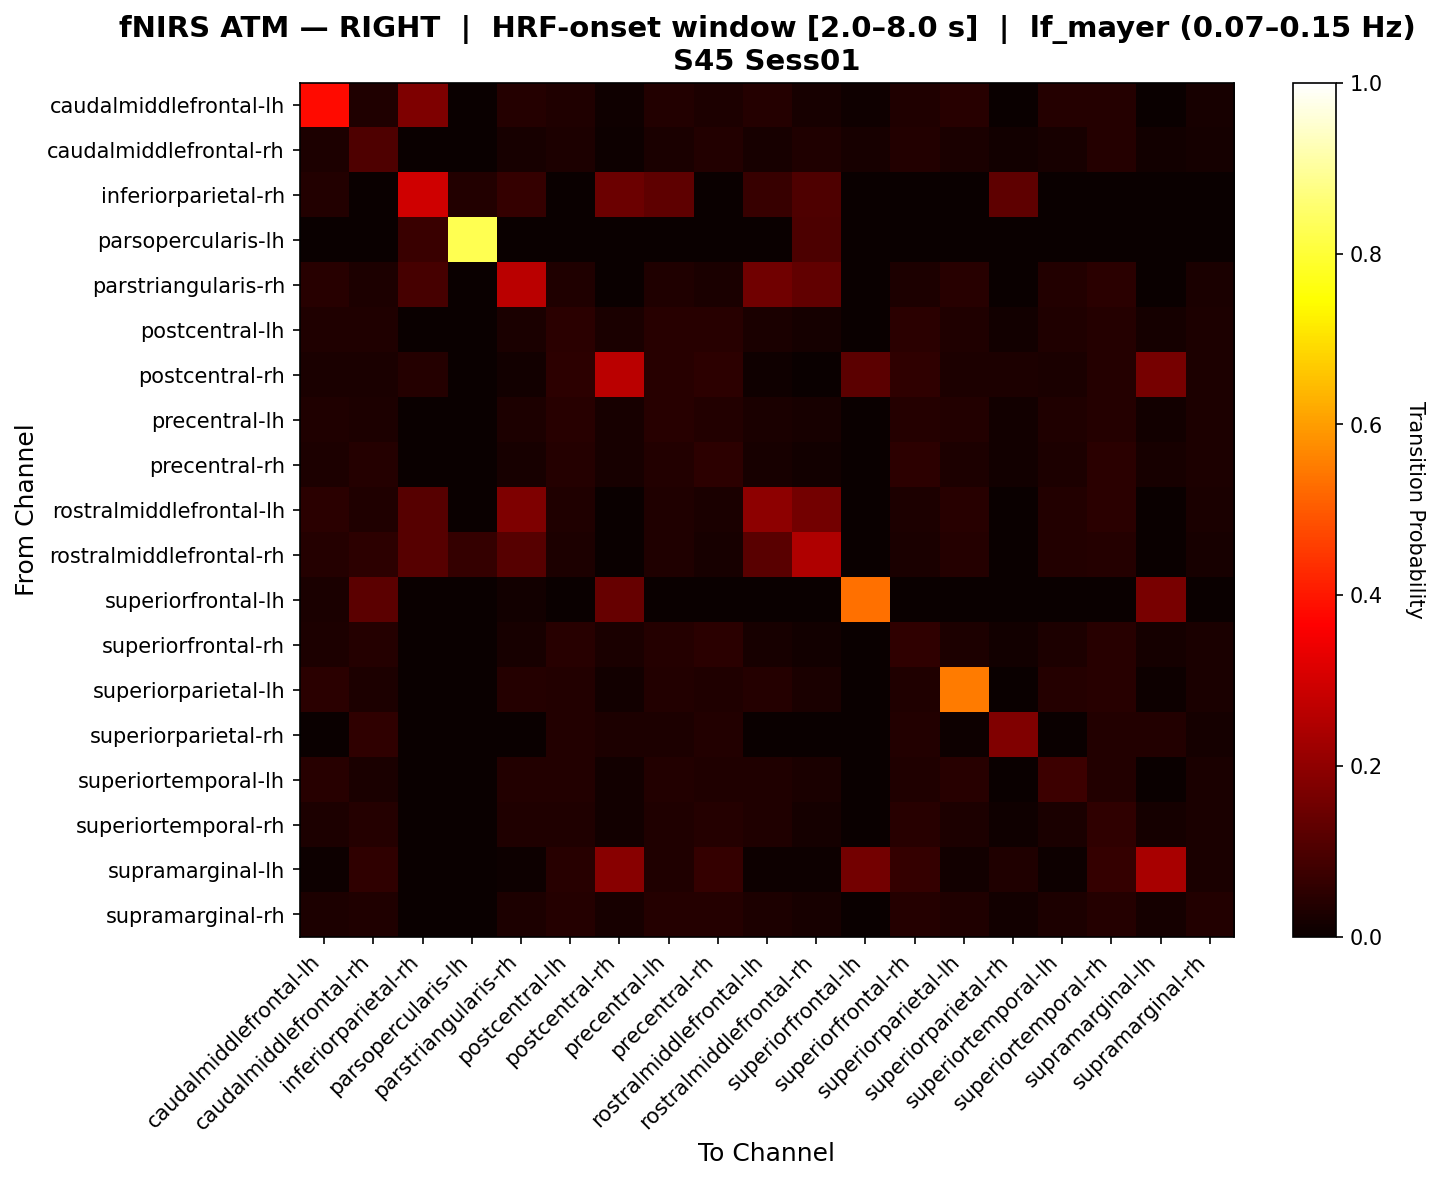

Data behind this chart, as committed beside it:
, caudalmiddlefrontal-lh, caudalmiddlefrontal-rh, inferiorparietal-rh, parsopercularis-lh, parstriangularis-rh, postcentral-lh, postcentral-rh, precentral-lh, precentral-rh, rostralmiddlefrontal-lh, rostralmiddlefrontal-rh, superiorfrontal-lh, superiorfrontal-rh, superiorparietal-lh, superiorparietal-rh, superiortemporal-lh, superiortemporal-rh, supramarginal-lh, supramarginal-rh
caudalmiddlefrontal-lh, 0.3798, 0.03271, 0.1739, 0.0, 0.04206, 0.03505, 0.01168, 0.03738, 0.03037, 0.03972, 0.02336, 0.009346, 0.03271, 0.04439, 0.0, 0.03972, 0.04206, 0.002336, 0.02336
caudalmiddlefrontal-rh, 0.03004, 0.103, 0.0, 0.0, 0.02146, 0.0279, 0.006438, 0.02575, 0.03648, 0.02146, 0.03219, 0.02146, 0.03863, 0.02361, 0.01502, 0.02146, 0.04292, 0.01502, 0.01717
inferiorparietal-rh, 0.03636, 0.0, 0.2932, 0.03636, 0.06364, 0.0, 0.1477, 0.125, 0.0, 0.06818, 0.1045, 0.0, 0.0, 0.0, 0.125, 0.0, 0.0, 0.0, 0.0
parsopercularis-lh, 0.0, 0.0, 0.07273, 0.8273, 0.0, 0.0, 0.0, 0.0, 0.0, 0.0, 0.1, 0.0, 0.0, 0.0, 0.0, 0.0, 0.0, 0.0, 0.0
parstriangularis-rh, 0.04678, 0.02924, 0.09333, 0.0, 0.2622, 0.03216, 0.002924, 0.03509, 0.02632, 0.1526, 0.1292, 0.0, 0.02924, 0.04386, 0.0, 0.03801, 0.04971, 0.002924, 0.02632
postcentral-lh, 0.03333, 0.03137, 0.0, 0.0, 0.02549, 0.04706, 0.02353, 0.04314, 0.04314, 0.02353, 0.01765, 0.0, 0.04706, 0.03333, 0.01176, 0.03333, 0.04118, 0.01765, 0.02745
postcentral-rh, 0.02362, 0.02362, 0.04054, 0.0, 0.01181, 0.05118, 0.2618, 0.04331, 0.05118, 0.007874, 0.0, 0.1216, 0.05512, 0.02756, 0.02756, 0.02362, 0.03937, 0.1627, 0.02756
precentral-lh, 0.03484, 0.02869, 0.0, 0.0, 0.02869, 0.04303, 0.02254, 0.04508, 0.03893, 0.02664, 0.02049, 0.0, 0.04098, 0.03689, 0.01434, 0.03484, 0.04098, 0.01434, 0.02869
precentral-rh, 0.028, 0.042, 0.0, 0.0, 0.022, 0.042, 0.022, 0.038, 0.052, 0.02, 0.014, 0.0, 0.054, 0.03, 0.012, 0.028, 0.048, 0.02, 0.028
rostralmiddlefrontal-lh, 0.04717, 0.03145, 0.1161, 0.0, 0.1727, 0.03145, 0.0, 0.03459, 0.02516, 0.1963, 0.1564, 0.0, 0.0283, 0.04403, 0.0, 0.03774, 0.05031, 0.003145, 0.02516
rostralmiddlefrontal-rh, 0.04, 0.052, 0.1162, 0.06566, 0.1158, 0.028, 0.0, 0.032, 0.02, 0.1208, 0.2496, 0.0, 0.024, 0.04, 0.0, 0.036, 0.04, 0.0, 0.02
superiorfrontal-lh, 0.02439, 0.122, 0.0, 0.0, 0.01389, 0.0, 0.1389, 0.0, 0.0, 0.0, 0.0, 0.5342, 0.0, 0.0, 0.0, 0.0, 0.0, 0.1667, 0.0
superiorfrontal-rh, 0.0292, 0.04015, 0.0, 0.0, 0.0219, 0.0438, 0.02555, 0.04015, 0.04927, 0.02007, 0.0146, 0.0, 0.05474, 0.0292, 0.01277, 0.0292, 0.04562, 0.01825, 0.02555
superiorparietal-lh, 0.04726, 0.02736, 0.0, 0.0, 0.04229, 0.03731, 0.01244, 0.03731, 0.03234, 0.0398, 0.02488, 0.0, 0.03483, 0.5473, 0.002488, 0.0398, 0.04478, 0.004975, 0.02488
superiorparietal-rh, 0.0, 0.05488, 0.0, 0.0, 0.0, 0.03659, 0.03049, 0.03049, 0.03659, 0.0, 0.0, 0.0, 0.03659, 0.006098, 0.1768, 0.0, 0.03659, 0.03659, 0.01829
superiortemporal-lh, 0.0439, 0.02439, 0.0, 0.0, 0.03659, 0.03659, 0.0122, 0.03902, 0.03171, 0.03415, 0.02439, 0.0, 0.03415, 0.0439, 0.0, 0.07561, 0.03659, 0.002439, 0.02439
superiortemporal-rh, 0.03089, 0.04247, 0.0, 0.0, 0.03475, 0.03475, 0.01351, 0.03282, 0.04247, 0.03475, 0.01931, 0.0, 0.0444, 0.03089, 0.01158, 0.0251, 0.05792, 0.01931, 0.0251
supramarginal-lh, 0.00625, 0.05625, 0.0, 0.0, 0.00625, 0.04375, 0.1875, 0.03125, 0.0625, 0.00625, 0.00625, 0.1562, 0.0625, 0.0125, 0.03125, 0.00625, 0.0625, 0.2375, 0.025
supramarginal-rh, 0.02857, 0.03429, 0.0, 0.0, 0.02857, 0.04286, 0.02, 0.04286, 0.04, 0.02857, 0.02, 0.0, 0.04286, 0.03143, 0.01429, 0.02857, 0.04286, 0.01714, 0.03714
